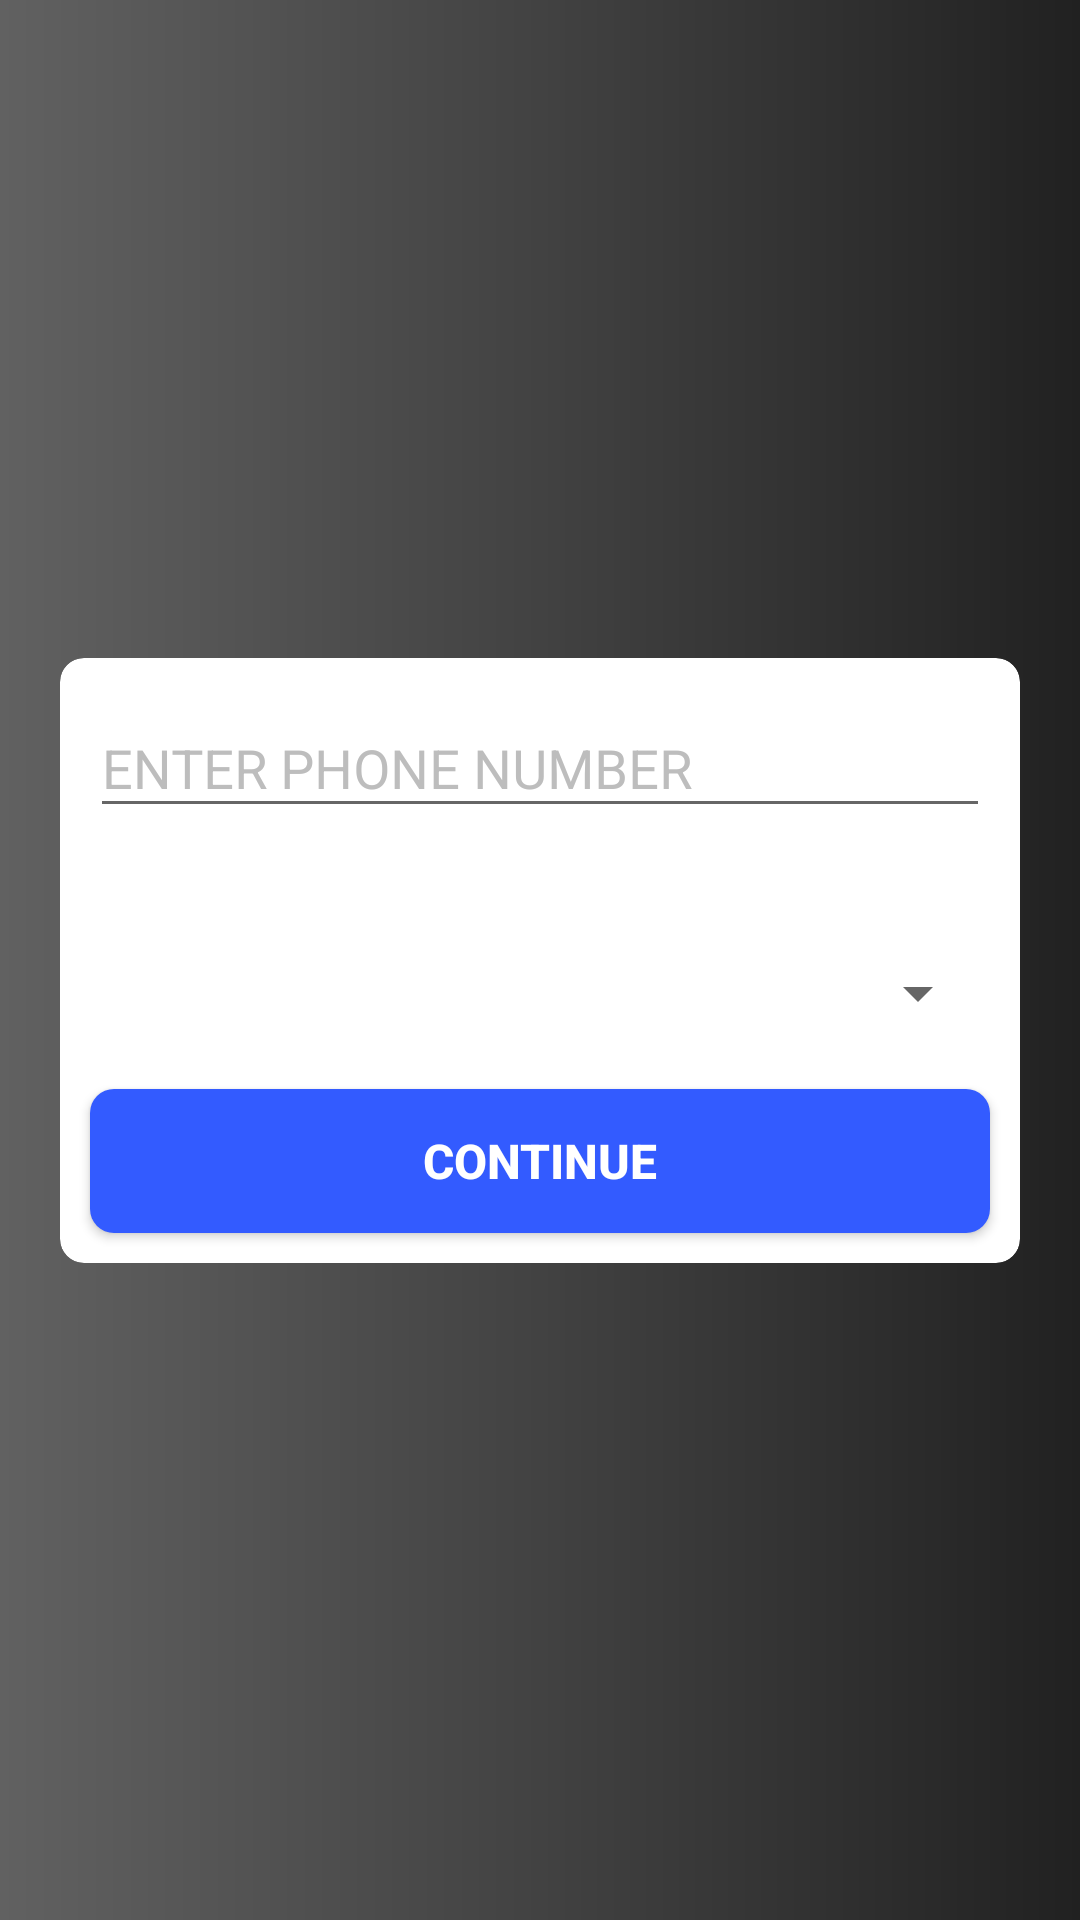

Here is an Android app screen rendered from its layout file. Give the layout XML and the strings, colors and styles it references.
<!-- AndroidManifest.xml: application theme AppTheme -->
<!-- res/layout/activity_main.xml -->
<?xml version="1.0" encoding="utf-8"?>
<android.support.constraint.ConstraintLayout xmlns:android="http://schemas.android.com/apk/res/android"
    xmlns:app="http://schemas.android.com/apk/res-auto"
    xmlns:tools="http://schemas.android.com/tools"
    android:layout_width="match_parent"
    android:layout_height="match_parent"
    tools:context=".MainActivity"
    android:background="@drawable/bg">


    <android.support.v7.widget.CardView
        android:layout_width="match_parent"
        android:layout_height="wrap_content"
        android:padding="10dp"
        android:layout_margin="20dp"
        app:cardCornerRadius="8dp"
        app:cardElevation="0dp"
        app:layout_constraintBottom_toBottomOf="parent"
        app:layout_constraintEnd_toEndOf="parent"
        app:layout_constraintStart_toStartOf="parent"
        app:layout_constraintTop_toTopOf="parent">

        <android.support.constraint.ConstraintLayout
            android:layout_width="match_parent"
            android:layout_height="match_parent">

            <android.support.design.widget.TextInputLayout
                android:id="@+id/pn"
                android:layout_width="match_parent"
                android:layout_height="wrap_content"
                android:layout_margin="10dp"
                android:layout_marginBottom="9dp"
                android:hint="ENTER PHONE NUMBER"
                app:boxBackgroundMode="outline"
                app:boxCornerRadiusBottomEnd="8dp"
                app:boxCornerRadiusBottomStart="8dp"
                app:boxCornerRadiusTopEnd="8dp"
                app:boxCornerRadiusTopStart="8dp"
                app:boxStrokeColor="#000"
                app:boxStrokeWidth="1dp"
                app:errorEnabled="true"
                app:errorTextAppearance="@style/error"
                app:layout_constraintBottom_toTopOf="@+id/selectShop"
                app:layout_constraintTop_toTopOf="parent"
                tools:layout_editor_absoluteX="10dp">

                <android.support.design.widget.TextInputEditText
                    android:id="@+id/phoneNumber"
                    android:layout_width="match_parent"
                    android:layout_height="match_parent"
                    android:inputType="phone" />

            </android.support.design.widget.TextInputLayout>

            <Spinner
                android:id="@+id/selectShop"
                android:layout_width="match_parent"
                android:layout_height="wrap_content"
                android:layout_below="@id/pn"
                android:layout_margin="10dp"
                android:layout_marginBottom="10dp"
                android:spinnerMode="dropdown"
                app:layout_constraintBottom_toTopOf="@+id/next"
                app:layout_constraintTop_toBottomOf="@id/pn"
                tools:layout_editor_absoluteX="10dp" />

            <Button
                android:id="@+id/next"
                android:layout_width="match_parent"
                android:layout_height="wrap_content"
                android:layout_below="@id/selectShop"

                android:layout_margin="10dp"
                android:background="@drawable/button"
                android:text="continue"
                android:textColor="#ffffff"
                android:textSize="16sp"
                android:textStyle="bold"
                app:layout_constraintBottom_toBottomOf="parent"
                app:layout_constraintTop_toBottomOf="@id/selectShop"
                tools:layout_editor_absoluteX="10dp" />

        </android.support.constraint.ConstraintLayout>
    </android.support.v7.widget.CardView>




</android.support.constraint.ConstraintLayout>
<!-- resources referenced by this layout -->
<resources>
  <!-- drawable bg (drawable-v24) -->
  <?xml version="1.0" encoding="utf-8"?>
  <shape xmlns:android="http://schemas.android.com/apk/res/android">
  
      <gradient
          android:endColor="#212121"
          android:centerColor="#424242"
          android:startColor="#616161"/>
  </shape>
  <!-- drawable button (drawable) -->
  <?xml version="1.0" encoding="utf-8"?>
  <selector xmlns:android="http://schemas.android.com/apk/res/android">
  
      <item android:state_pressed="true">
          <shape android:shape="rectangle">
              <corners android:radius="8dp"/>
              <solid android:color="#0335ff"/>
          </shape>
      </item>
  
      <item android:state_pressed="false">
          <shape android:shape="rectangle">
              <corners android:radius="8dp"/>
              <solid android:color="#335bff"/>
          </shape>
      </item>
  
  </selector>
  <style name="error" parent="TextAppearance.AppCompat">
          <item name="android:textColor">#D50000</item>
      </style>
  <style name="AppTheme" parent="Theme.AppCompat.Light.DarkActionBar">
          
          <item name="colorPrimary">@color/colorPrimary</item>
          <item name="colorPrimaryDark">#000000</item>
          <item name="colorAccent">#424242</item>
          <item name="android:windowDisablePreview">true</item>
          <item name="android:textColorHint">#bdbdbd</item>
          <item name="colorControlActivated">@color/colorPrimary</item>
      </style>
  <!-- not gathered from this repository: default colours our renderer supplied (Android Studio template values) -->
  <color name="colorPrimary">#FF6200EE</color>
</resources>
